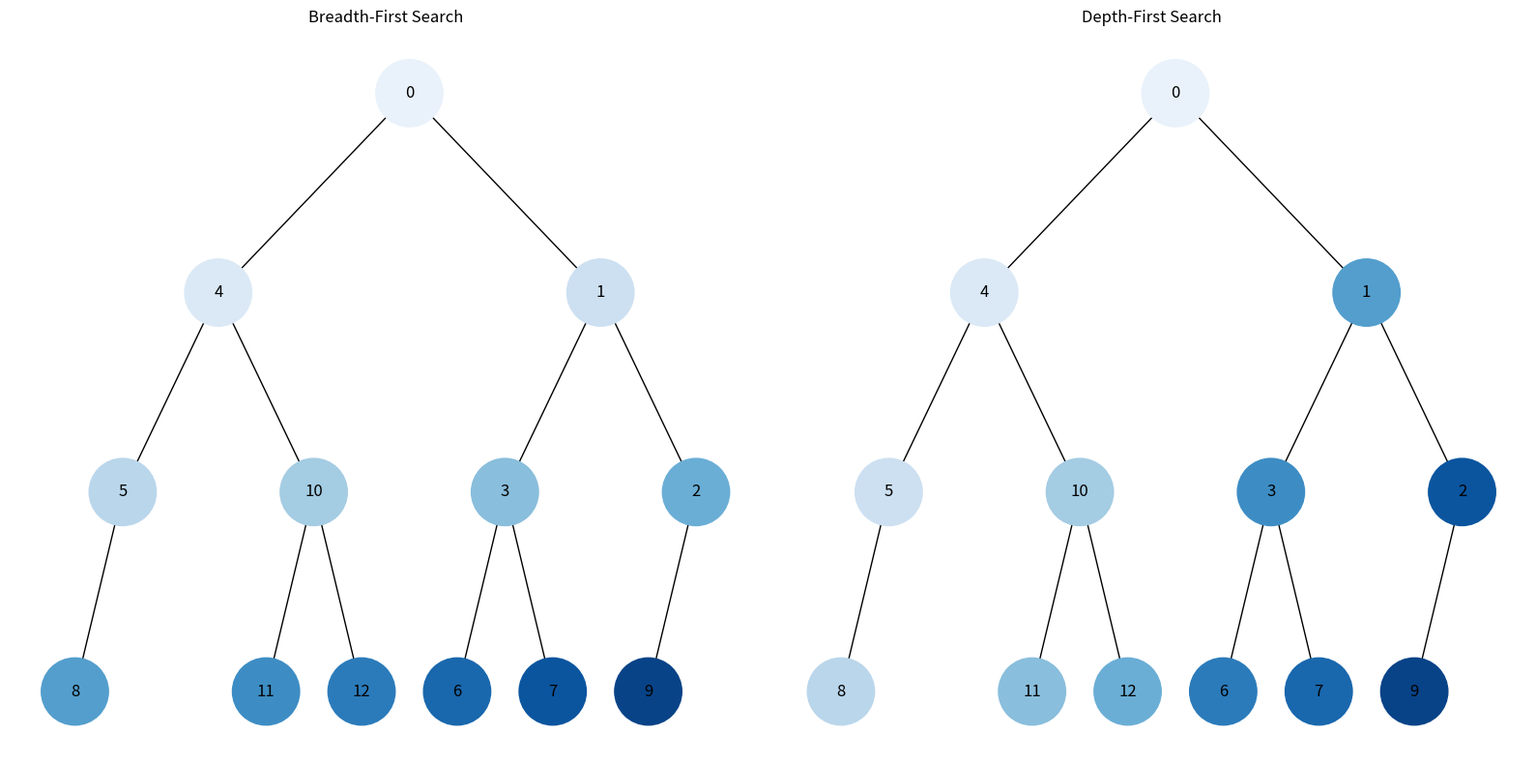

This chart was generated by the following Python code:
import uuid
import networkx as nx
import matplotlib.pyplot as plt
import matplotlib.colors as mcolors


class Node:
    def __init__(self, key, color="skyblue"):
        self.left = None
        self.right = None
        self.val = key
        self.color = color  # Додатковий аргумент для зберігання кольору
        self.id = str(uuid.uuid4())


def add_edges(graph, node, pos, x=0, y=0, layer=1):
    if node is not None:
        graph.add_node(node.id, color=node.color, label=node.val)
        if node.left:
            graph.add_edge(node.id, node.left.id)
            l = x - 1 / 2 ** layer
            pos[node.left.id] = (l, y - 1)
            l = add_edges(graph, node.left, pos, x=l, y=y - 1, layer=layer + 1)
        if node.right:
            graph.add_edge(node.id, node.right.id)
            r = x + 1 / 2 ** layer
            pos[node.right.id] = (r, y - 1)
            r = add_edges(graph, node.right, pos, x=r,
                          y=y - 1, layer=layer + 1)
    return graph


def bfs(root):
    queue, order = [root], []
    while queue:
        node = queue.pop(0)
        if node:
            order.append(node)
            queue.append(node.left)
            queue.append(node.right)
    return order


def dfs(root):
    stack, order = [root], []
    while stack:
        node = stack.pop()
        if node:
            order.append(node)
            stack.append(node.right)
            stack.append(node.left)
    return order


def assign_colors(order):
    cmap = plt.get_cmap('Blues')
    n = len(order)
    for i, node in enumerate(order):
        color = mcolors.to_hex(cmap((i + 1) / (n + 1)))
        node.color = color


def draw_trees(root):
    fig, axes = plt.subplots(nrows=1, ncols=2, figsize=(16, 8))

    # BFS
    bfs_order = bfs(root)
    assign_colors(bfs_order)
    tree_bfs = nx.DiGraph()
    pos_bfs = {root.id: (0, 0)}
    tree_bfs = add_edges(tree_bfs, root, pos_bfs)
    colors_bfs = [node[1]['color'] for node in tree_bfs.nodes(data=True)]
    labels_bfs = {node[0]: node[1]['label']
                  for node in tree_bfs.nodes(data=True)}
    nx.draw(tree_bfs, pos=pos_bfs, labels=labels_bfs, arrows=False,
            node_size=2500, node_color=colors_bfs, ax=axes[0])
    axes[0].set_title('Breadth-First Search')

    # DFS
    for node in bfs_order:
        node.color = "skyblue"
    dfs_order = dfs(root)

    assign_colors(dfs_order)
    tree_dfs = nx.DiGraph()
    pos_dfs = {root.id: (0, 0)}
    tree_dfs = add_edges(tree_dfs, root, pos_dfs)
    colors_dfs = [node[1]['color'] for node in tree_dfs.nodes(data=True)]
    labels_dfs = {node[0]: node[1]['label']
                  for node in tree_dfs.nodes(data=True)}
    nx.draw(tree_dfs, pos=pos_dfs, labels=labels_dfs, arrows=False,
            node_size=2500, node_color=colors_dfs, ax=axes[1])
    axes[1].set_title('Depth-First Search')

    plt.tight_layout()
    plt.show()


if __name__ == "__main__":
    # Створення дерева
    root = Node(0)
    root.left = Node(4)
    root.left.left = Node(5)
    root.left.left.left = Node(8)
    root.left.right = Node(10)
    root.left.right.left = Node(11)
    root.left.right.right = Node(12)
    root.right = Node(1)
    root.right.left = Node(3)
    root.right.left.left = Node(6)
    root.right.left.right = Node(7)
    root.right.right = Node(2)
    root.right.right.left = Node(9)

    draw_trees(root)
